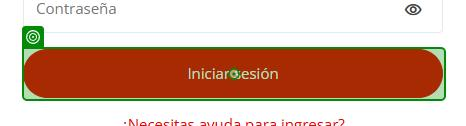
Task: Obtiene los estados de cuenta de las plataformas
Workflow: SANTANDER-Download

Step 1: click on the button in window 'LoginV5' (chrome.exe)
